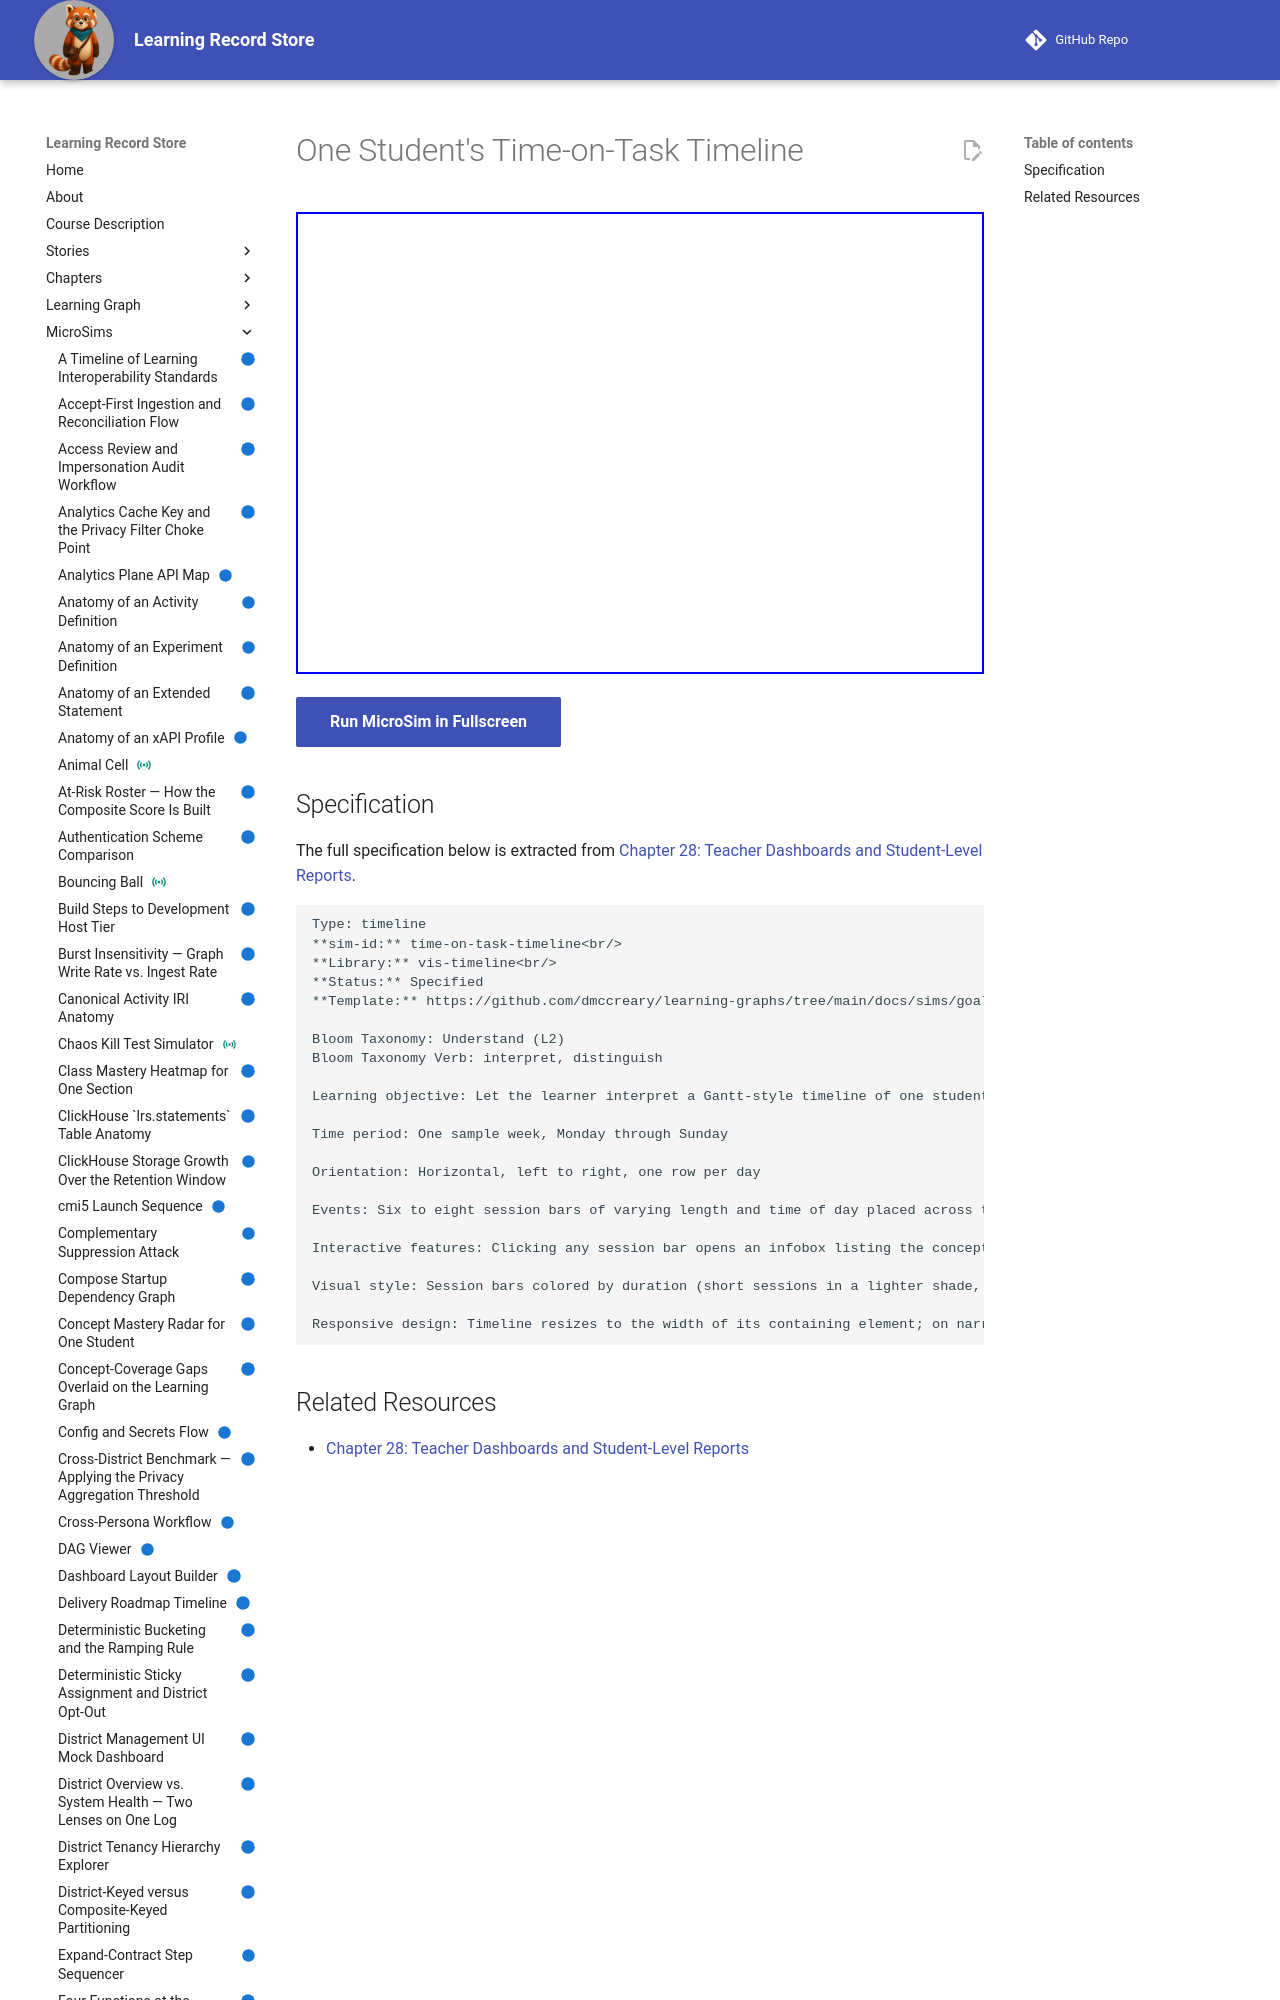

repository: dmccreary/learning-record-store · page: sims/time-on-task-timeline/index.html · generator: mkdocs

---
title: One Student's Time-on-Task Timeline
description: Let the learner interpret a Gantt-style timeline of one student's learning sessions across a week, distinguishing a steady engagement pattern from a single last-minute cram session.
status: implemented
library: vis-timeline
bloom_level: Understand (L2)
---

# One Student's Time-on-Task Timeline



<iframe src="main.html" width="100%" height="462"></iframe>

[Run MicroSim in Fullscreen](main.html){ .md-button .md-button--primary }
